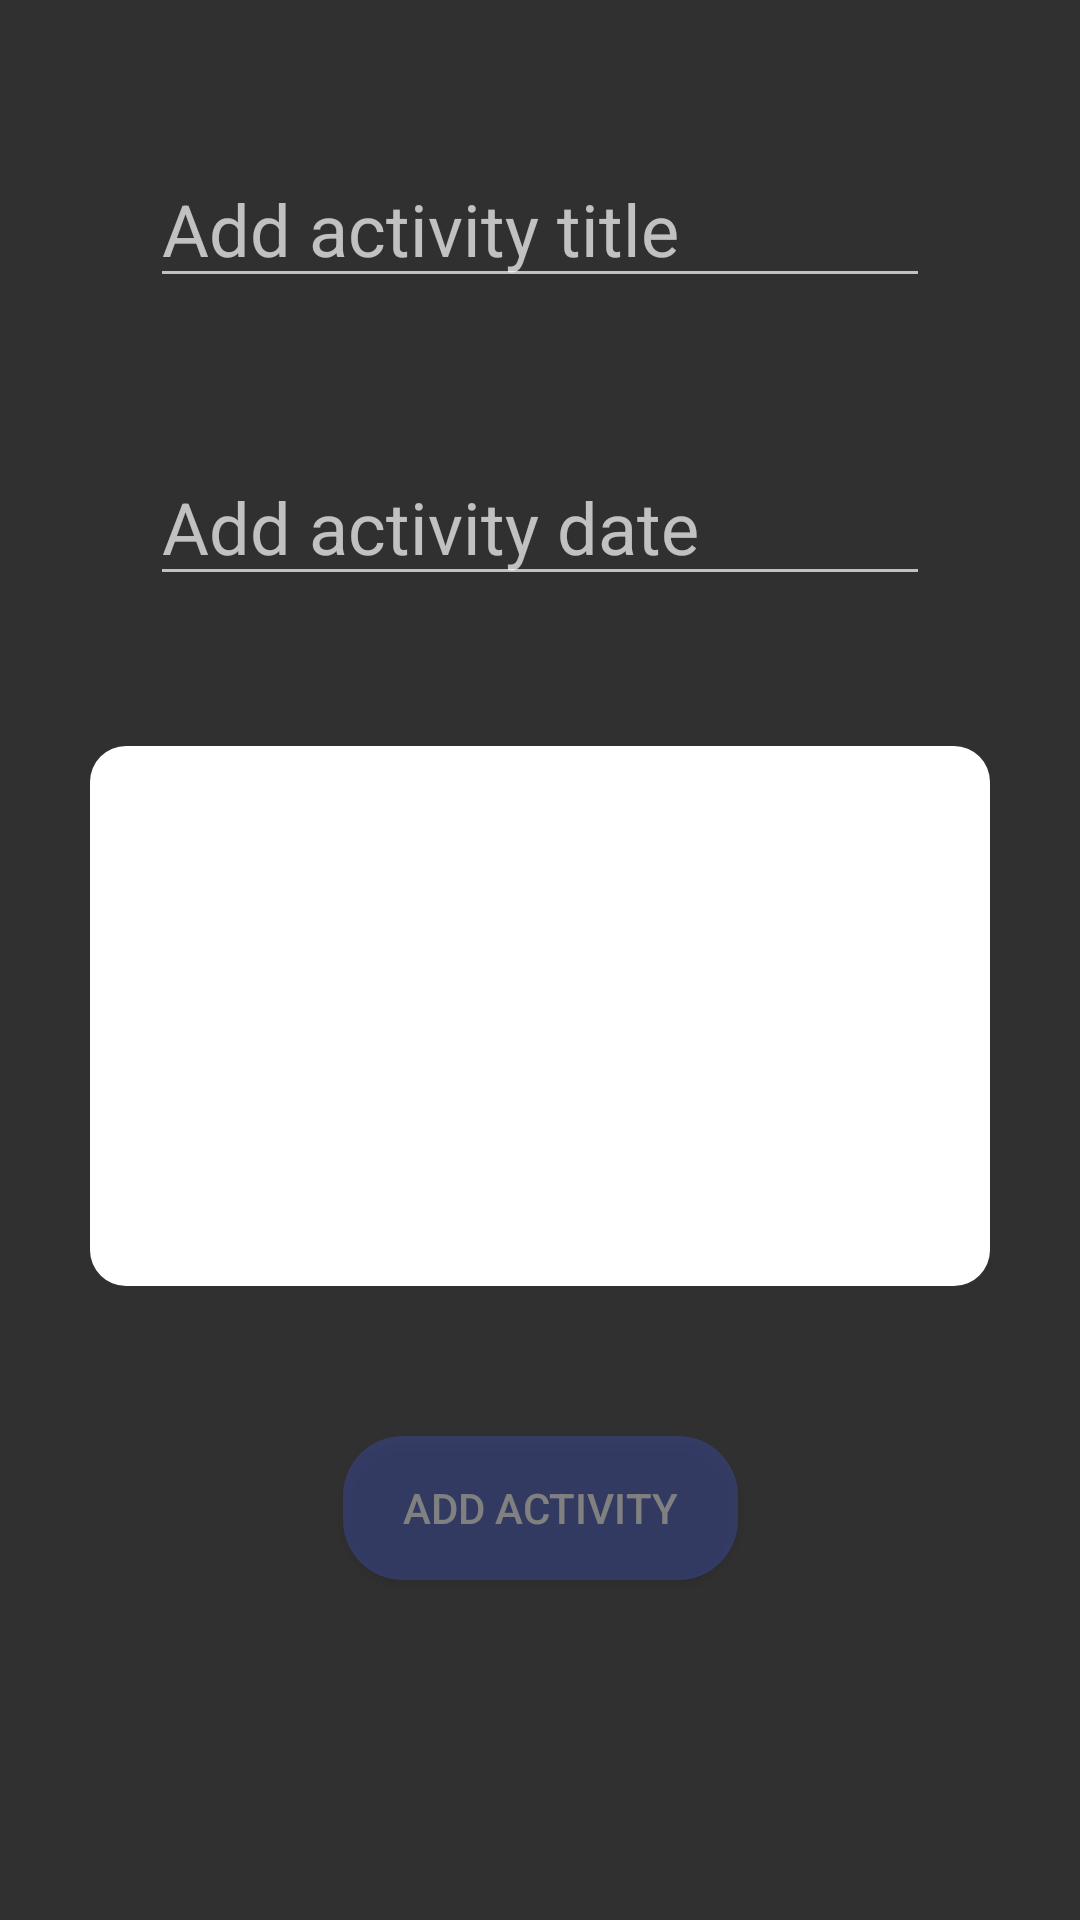

Write the Android layout XML for this screen, with the resource values it uses.
<!-- AndroidManifest.xml: application theme Theme.ObukeSingleActivityApplication -->
<!-- res/layout/fragment_add_activity.xml -->
<?xml version="1.0" encoding="utf-8"?>
<androidx.constraintlayout.widget.ConstraintLayout xmlns:android="http://schemas.android.com/apk/res/android"
    android:layout_width="match_parent"
    android:layout_height="match_parent"
    xmlns:app="http://schemas.android.com/apk/res-auto">



    <EditText
        android:id="@+id/activityTitle"
        android:layout_width="match_parent"
        android:layout_height="wrap_content"
        android:hint="Add activity title"
        android:textColor="@color/white"
        android:textSize="24sp"
        android:layout_marginTop="50dp"
        android:layout_marginHorizontal="50dp"
        app:layout_constraintTop_toTopOf="parent"
        />

    <EditText
        android:id="@+id/activityDate"
        android:focusable="false"
        android:layout_width="match_parent"
        android:layout_height="wrap_content"
        android:hint="Add activity date"
        android:textColor="@color/white"
        android:textSize="24sp"
        android:layout_marginTop="50dp"
        android:layout_marginHorizontal="50dp"
        app:layout_constraintTop_toBottomOf="@id/activityTitle"
        />

    <com.google.android.material.imageview.ShapeableImageView
        android:id="@+id/activityEvidenceImageView"
        android:layout_width="300dp"
        app:shapeAppearanceOverlay="@style/roundImageView"
        android:background="@color/white"
        app:layout_constraintTop_toBottomOf="@id/activityDate"
        android:layout_marginTop="50dp"
        app:layout_constraintStart_toStartOf="parent"
        app:layout_constraintEnd_toEndOf="parent"
        android:layout_height="180dp"/>

    <Button
        android:id="@+id/addActivityButton"
        android:layout_width="wrap_content"
        android:layout_height="wrap_content"
        android:background="@drawable/border_blue_round_12dp"
        app:layout_constraintTop_toBottomOf="@id/activityEvidenceImageView"
        android:layout_marginTop="50dp"
        android:alpha="0.4"
        android:text="ADD ACTIVITY"
        android:paddingHorizontal="20dp"
        app:layout_constraintStart_toStartOf="parent"
        app:layout_constraintEnd_toEndOf="parent"/>

</androidx.constraintlayout.widget.ConstraintLayout>
<!-- resources referenced by this layout -->
<resources>
  <!-- drawable border_blue_round_12dp (drawable) -->
  <?xml version="1.0" encoding="utf-8"?>
  <shape xmlns:android="http://schemas.android.com/apk/res/android"
      android:shape="rectangle">
  
      <solid android:color="#3F51B5"/>
  
      <corners android:radius="20dp"/>
  
  </shape>
  <style name="roundImageView">
          <item name="cornerFamily">rounded</item>
          <item name="cornerSize">12dp</item>
      </style>
  <style name="Theme.ObukeSingleActivityApplication" parent="Theme.AppCompat.NoActionBar">
          
          <item name="colorPrimary">@color/purple_500</item>
          <item name="colorPrimaryVariant">@color/purple_700</item>
          <item name="colorOnPrimary">@color/white</item>
          
          <item name="colorSecondary">@color/teal_200</item>
          <item name="colorSecondaryVariant">@color/teal_700</item>
          <item name="colorOnSecondary">@color/black</item>
          
          <item name="android:statusBarColor" tools:targetApi="l">?attr/colorPrimaryVariant</item>
          
      </style>
  <!-- not gathered from this repository: default colours our renderer supplied (Android Studio template values) -->
  <color name="purple_500">#FF6200EE</color>
  <color name="purple_700">#FF3700B3</color>
  <color name="teal_200">#FF03DAC5</color>
  <color name="teal_700">#FF018786</color>
  <color name="black">#FF000000</color>
  <color name="white">#FFFFFFFF</color>
</resources>
